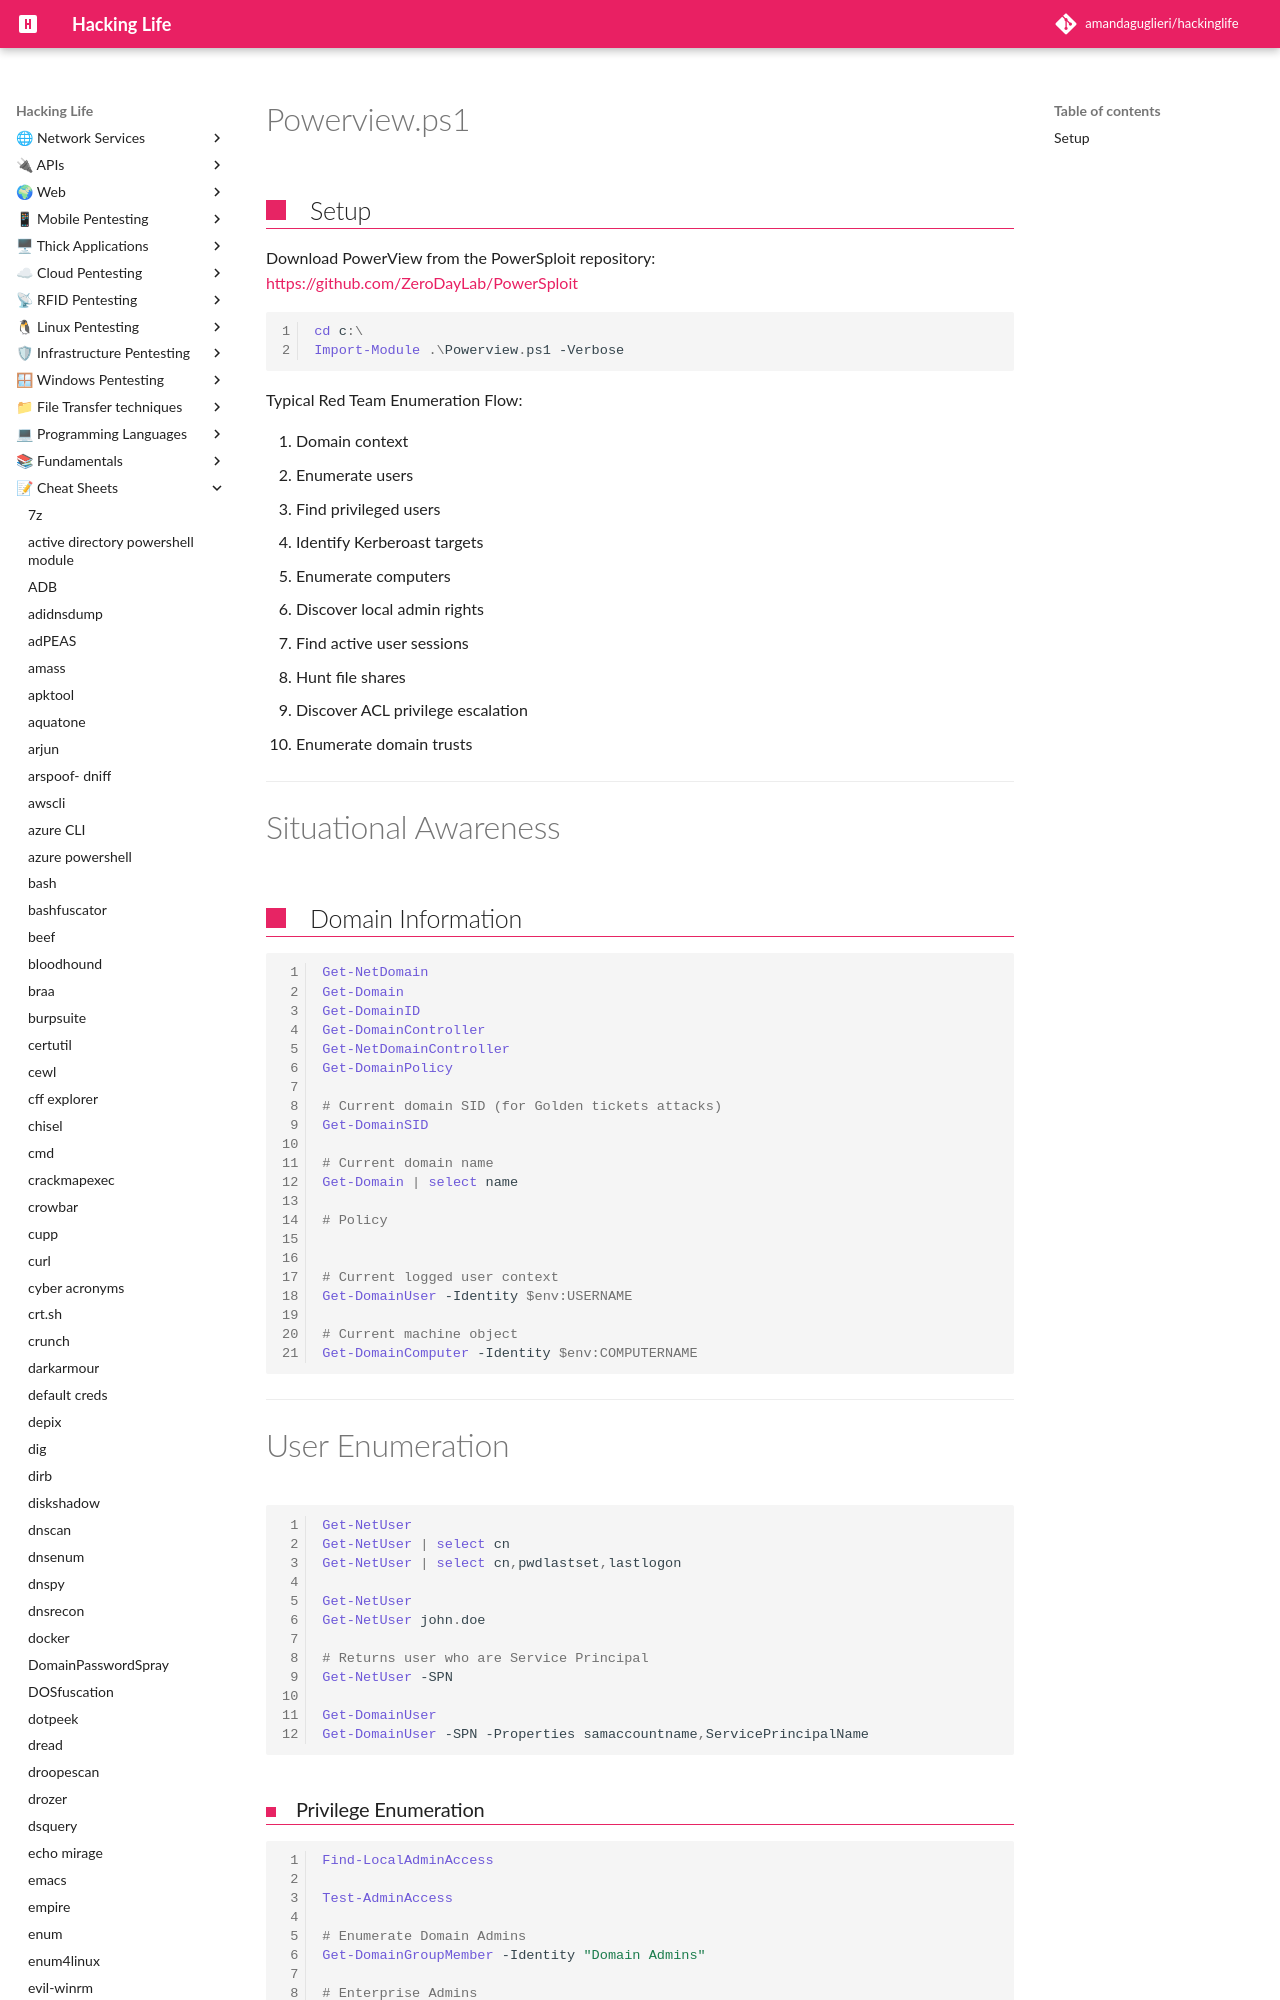

repository: amandaguglieri/hackinglife · page: powerview/index.html · generator: mkdocs

---
title: Powerview.ps1 
author: amandaguglieri
draft: false
TableOfContents: true
tags:
  - active directory
  - ldap
  - windows
  - enumeration
  - reconnaissance
  - tools
---
# Powerview.ps1 

## Setup

Download PowerView from the PowerSploit repository:  
[https://github.com/ZeroDayLab/PowerSploit](https://github.com/ZeroDayLab/PowerSploit)

```powershell
cd c:\
Import-Module .\Powerview.ps1 -Verbose
```

Typical Red Team Enumeration Flow:

1. Domain context
2. Enumerate users
3. Find privileged users
4. Identify Kerberoast targets
5. Enumerate computers
6. Discover local admin rights
7. Find active user sessions
8. Hunt file shares
9. Discover ACL privilege escalation
10. Enumerate domain trusts



---

# Situational Awareness

## Domain Information

```powershell
Get-NetDomain
Get-Domain
Get-DomainID
Get-DomainController
Get-NetDomainController
Get-DomainPolicy

# Current domain SID (for Golden tickets attacks)
Get-DomainSID

# Current domain name
Get-Domain | select name

# Policy


# Current logged user context
Get-DomainUser -Identity $env:USERNAME

# Current machine object
Get-DomainComputer -Identity $env:COMPUTERNAME
```

---

# User Enumeration

```powershell
Get-NetUser
Get-NetUser | select cn
Get-NetUser | select cn,pwdlastset,lastlogon

Get-NetUser
Get-NetUser john.doe

# Returns user who are Service Principal
Get-NetUser -SPN 

Get-DomainUser
Get-DomainUser -SPN -Properties samaccountname,ServicePrincipalName
```
